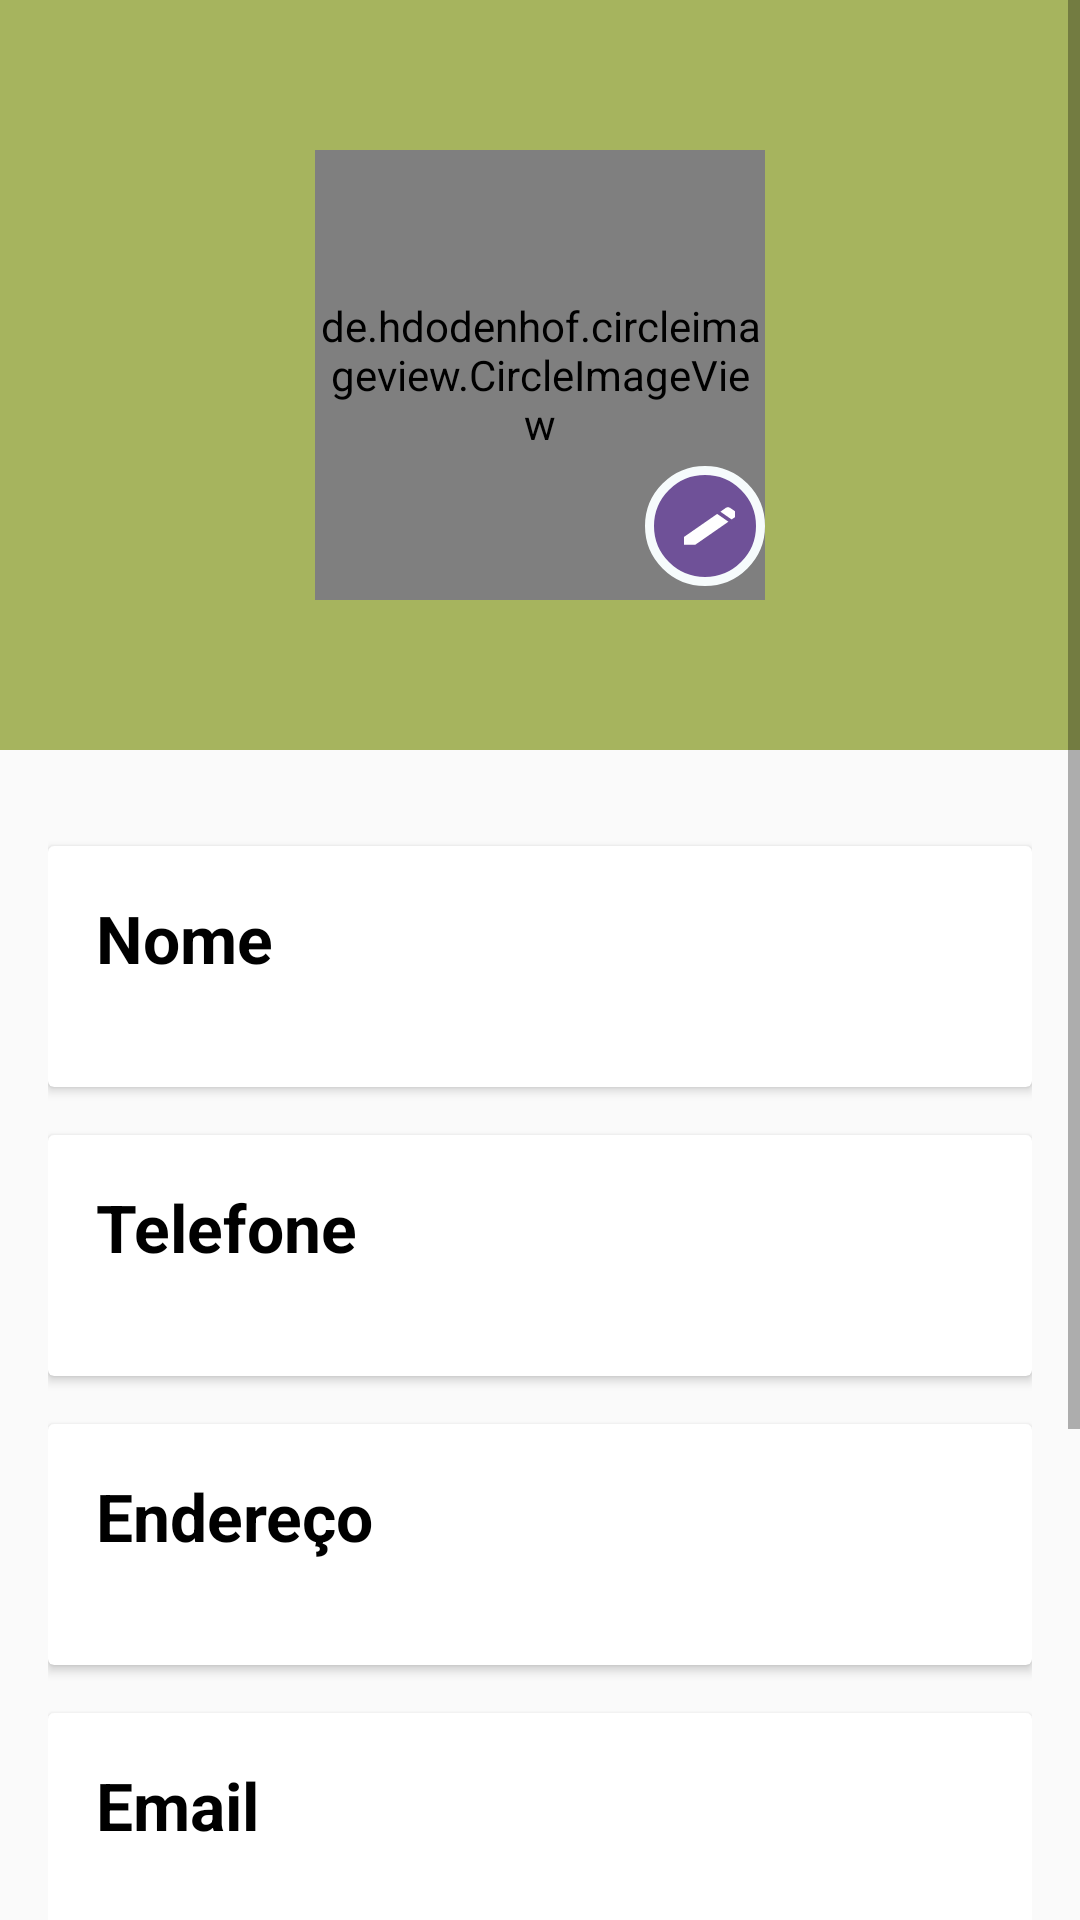

Write the Android layout XML for this screen, with the resource values it uses.
<!-- AndroidManifest.xml: application theme AppTheme.NoActionBar -->
<!-- res/layout/fragment_perfil.xml -->
<?xml version="1.0" encoding="utf-8"?>
<RelativeLayout
    xmlns:android="http://schemas.android.com/apk/res/android"
    xmlns:tools="http://schemas.android.com/tools"
    android:layout_width="match_parent"
    android:layout_height="match_parent"
    tools:context=".menuPrincipal.views.activities.MenuPrincipal">

    <ScrollView
        android:id="@+id/main_layout"
        android:layout_width="match_parent"
        android:layout_height="match_parent"
        tools:context=".menuPrincipal.views.activities.MenuPrincipal">

        <LinearLayout
            android:layout_width="match_parent"
            android:layout_height="wrap_content"
            android:orientation="vertical">

            <RelativeLayout
                android:id="@+id/image_user"
                android:layout_width="match_parent"
                android:layout_height="wrap_content"
                android:background="@color/green"
                android:gravity="center"
                android:paddingTop="50dp"
                android:paddingBottom="50dp">

                <de.hdodenhof.circleimageview.CircleImageView
                    android:id="@+id/image_perfil"
                    android:layout_width="150dp"
                    android:layout_height="150dp" />

                <ImageView
                    android:id="@+id/edit_image_perfil"
                    android:layout_width="40dp"
                    android:layout_height="match_parent"
                    android:layout_below="@id/image_perfil"
                    android:layout_alignEnd="@id/image_perfil"
                    android:layout_marginTop="-45dp"
                    android:padding="10dp"
                    android:background="@drawable/background_button_rounded"
                    android:contentDescription="@string/bot_o_para_atualizar_a_foto"
                    android:src="@drawable/ic_edit_white_24dp" />

            </RelativeLayout>

            <LinearLayout
                android:padding="16dp"
                android:orientation="vertical"
                android:layout_width="match_parent"
                android:layout_height="wrap_content">

                <android.support.v7.widget.CardView
                    android:id="@+id/card_view_name"
                    android:layout_marginTop="16dp"
                    android:layout_width="match_parent"
                    android:layout_height="wrap_content">

                    <LinearLayout
                        android:padding="16dp"
                        android:orientation="vertical"
                        android:layout_width="match_parent"
                        android:layout_height="wrap_content">

                        <TextView
                            android:text="Nome"
                            android:textColor="#000000"
                            android:textSize="22sp"
                            android:textStyle="bold"
                            android:layout_width="match_parent"
                            android:layout_height="wrap_content" />

                        <TextView
                            android:drawableEnd="@drawable/ic_edit_gray_24dp"
                            android:id="@+id/name_perfil"
                            android:textStyle="bold"
                            android:layout_width="match_parent"
                            android:layout_height="wrap_content" />

                    </LinearLayout>

                </android.support.v7.widget.CardView>

                <android.support.v7.widget.CardView
                    android:layout_marginTop="16dp"
                    android:layout_width="match_parent"
                    android:layout_height="wrap_content">

                    <LinearLayout
                        android:id="@+id/layout_phone"
                        android:padding="16dp"
                        android:orientation="vertical"
                        android:layout_width="match_parent"
                        android:layout_height="wrap_content">

                        <TextView
                            android:text="Telefone"
                            android:textColor="#000000"
                            android:textSize="22sp"
                            android:textStyle="bold"
                            android:layout_width="match_parent"
                            android:layout_height="wrap_content" />

                        <TextView
                            android:id="@+id/phone_perfil"
                            android:textStyle="bold"
                            android:drawableEnd="@drawable/ic_edit_gray_24dp"
                            android:layout_width="match_parent"
                            android:layout_height="wrap_content" />

                    </LinearLayout>

                </android.support.v7.widget.CardView>

                <android.support.v7.widget.CardView
                    android:layout_marginTop="16dp"
                    android:layout_width="match_parent"
                    android:layout_height="wrap_content">

                    <LinearLayout
                        android:padding="16dp"
                        android:orientation="vertical"
                        android:layout_width="match_parent"
                        android:layout_height="wrap_content">

                        <TextView
                            android:text="@string/endere_o"
                            android:id="@+id/layout_address"
                            android:textColor="#000000"
                            android:textSize="22sp"
                            android:textStyle="bold"
                            android:layout_width="match_parent"
                            android:layout_height="wrap_content" />

                        <TextView
                            android:id="@+id/address_perfil"
                            android:textStyle="bold"
                            android:drawableEnd="@drawable/ic_edit_gray_24dp"
                            android:layout_width="match_parent"
                            android:layout_height="wrap_content" />

                    </LinearLayout>

                </android.support.v7.widget.CardView>

                <android.support.v7.widget.CardView
                    android:layout_marginTop="16dp"
                    android:layout_width="match_parent"
                    android:layout_height="wrap_content">

                    <LinearLayout
                        android:padding="16dp"
                        android:orientation="vertical"
                        android:layout_width="match_parent"
                        android:layout_height="wrap_content">

                        <TextView
                            android:text="@string/email"
                            android:textColor="#000000"
                            android:textSize="22sp"
                            android:textStyle="bold"
                            android:layout_width="match_parent"
                            android:layout_height="wrap_content" />

                        <TextView
                            android:id="@+id/email_perfil"
                            android:textStyle="bold"
                            android:drawableEnd="@drawable/ic_edit_gray_24dp"
                            android:layout_width="match_parent"
                            android:layout_height="wrap_content" />

                    </LinearLayout>

                </android.support.v7.widget.CardView>

                <android.support.v7.widget.CardView
                    android:id="@+id/cart_perfil"
                    android:layout_marginTop="16dp"
                    android:layout_width="match_parent"
                    android:layout_height="wrap_content">

                    <LinearLayout
                        android:padding="16dp"
                        android:orientation="vertical"
                        android:layout_width="match_parent"
                        android:layout_height="wrap_content">

                        <TextView
                            android:text="@string/meu_carrinho"
                            android:textColor="#000000"
                            android:textSize="22sp"
                            android:textStyle="bold"
                            android:layout_width="match_parent"
                            android:layout_height="wrap_content" />

                        <TextView
                            android:id="@+id/perfil_cart"
                            android:textStyle="bold"
                            android:layout_width="match_parent"
                            android:layout_height="wrap_content" />

                    </LinearLayout>

                </android.support.v7.widget.CardView>

                <android.support.v7.widget.CardView
                    android:id="@+id/buy_perfil"
                    android:layout_marginTop="16dp"
                    android:layout_width="match_parent"
                    android:layout_height="wrap_content">

                    <LinearLayout
                        android:padding="16dp"
                        android:orientation="vertical"
                        android:layout_width="match_parent"
                        android:layout_height="wrap_content">

                        <TextView
                            android:text="@string/minhas_compras"
                            android:textColor="#000000"
                            android:textSize="22sp"
                            android:textStyle="bold"
                            android:layout_width="match_parent"
                            android:layout_height="wrap_content" />

                        <TextView
                            android:id="@+id/perfil_buy"
                            android:textStyle="bold"
                            android:layout_width="match_parent"
                            android:layout_height="wrap_content" />

                    </LinearLayout>

                </android.support.v7.widget.CardView>

            </LinearLayout>


        </LinearLayout>

    </ScrollView>

    <include layout="@layout/loading_layout"/>

</RelativeLayout>
<!-- res/layout/loading_layout.xml (included above) -->
<?xml version="1.0" encoding="utf-8"?>
<RelativeLayout
    android:id="@+id/loading_layout"
    android:visibility="invisible"
    xmlns:android="http://schemas.android.com/apk/res/android"
    android:layout_width="match_parent" android:layout_height="match_parent">

    <ImageView
        android:id="@+id/ic_app"
        android:src="@drawable/ic_icon_bula"
        android:layout_centerInParent="true"
        android:layout_width="120dp"
        android:layout_height="120dp" />

    <ProgressBar
        android:id="@+id/progressBar1"
        android:layout_marginTop="10dp"
        android:layout_below="@id/ic_app"
        android:layout_centerInParent="true"
        style="?android:attr/progressBarStyleLarge"
        android:layout_width="match_parent"
        android:layout_height="wrap_content"
        android:layout_centerHorizontal="true" />

</RelativeLayout>
<!-- resources referenced by this layout -->
<resources>
  <color name="green">#A6B45E</color>
  <!-- drawable background_button_rounded (drawable-v24) -->
  <?xml version="1.0" encoding="UTF-8"?>
  <shape xmlns:android="http://schemas.android.com/apk/res/android">
      <solid android:color="#6F5198"/>
      <stroke android:width="3dp" android:color="@color/backgroundColor" />
      <corners android:radius="50dp"/>
      <padding android:left="0dp"
          android:top="0dp"
          android:right="0dp"
          android:bottom="0dp" />
  </shape>
  <!-- drawable ic_edit_white_24dp (drawable) -->
  <vector android:height="20dp" android:tint="#FFFFFF"
      android:viewportHeight="24.0" android:viewportWidth="20.0"
      android:width="24dp" xmlns:android="http://schemas.android.com/apk/res/android">
      <path android:fillColor="#FF000000" android:pathData="M3,17.25V21h3.75L17.81,9.94l-3.75,-3.75L3,17.25zM20.71,7.04c0.39,-0.39 0.39,-1.02 0,-1.41l-2.34,-2.34c-0.39,-0.39 -1.02,-0.39 -1.41,0l-1.83,1.83 3.75,3.75 1.83,-1.83z"/>
  </vector>
  <!-- drawable ic_icon_bula: vector/xml drawable (drawable, 30709 chars, omitted) -->
  <string name="bot_o_para_atualizar_a_foto">Botão para atualizar a foto</string>
  <string name="email">Email</string>
  <string name="endere_o">Endereço</string>
  <string name="meu_carrinho">Meu Carrinho</string>
  <string name="minhas_compras">Minhas compras</string>
  <style name="AppTheme.NoActionBar" parent="Theme.AppCompat.Light.NoActionBar">
          <item name="windowActionBar">false</item>
          <item name="windowNoTitle">true</item>
          <item name="android:textSize">14sp</item>
      </style>
  <color name="backgroundColor">#f6fbfc</color>
</resources>
